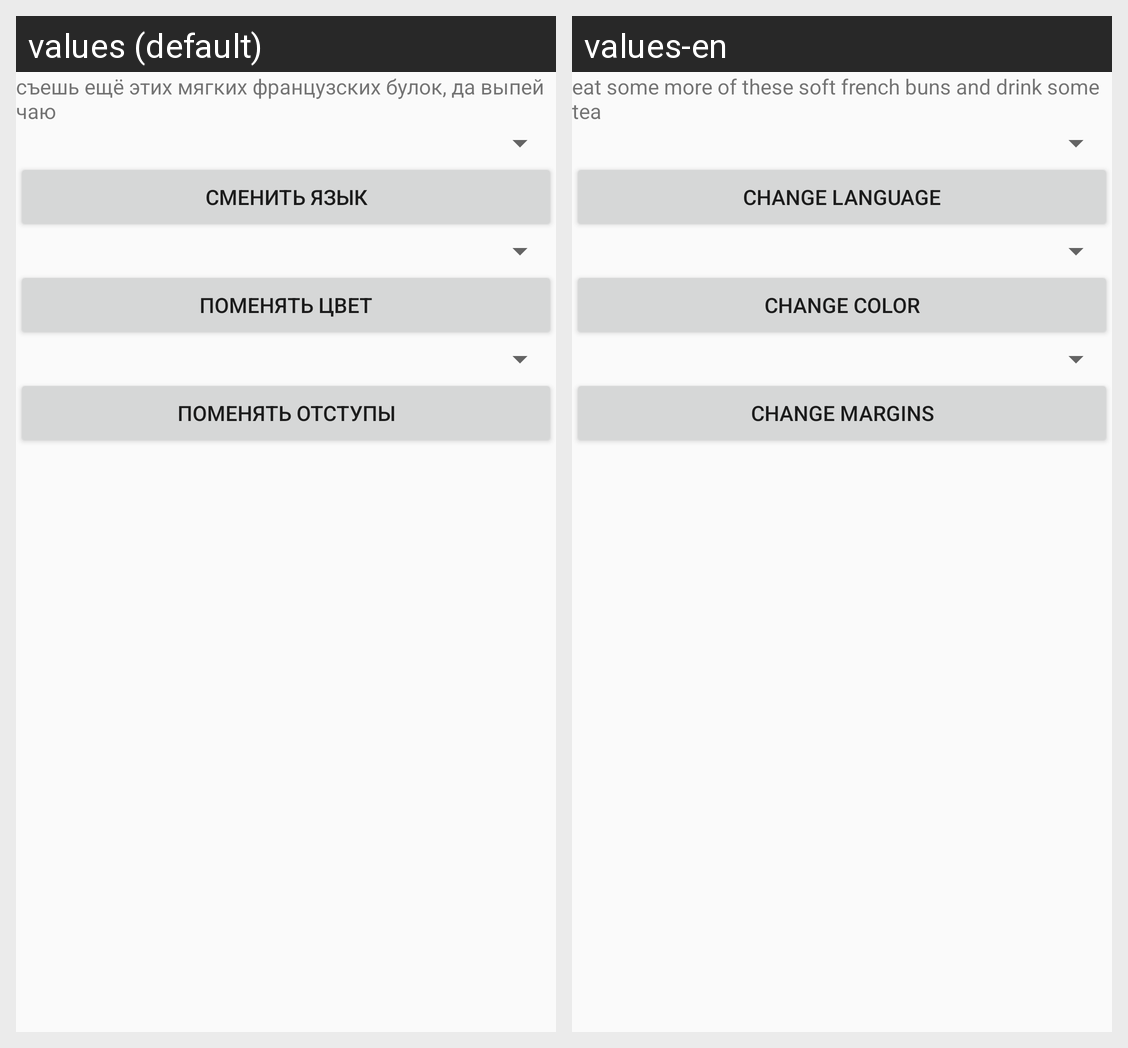

Strings drawn on this Android screen and how each of the app's shown locales translates them:
Android screen res/layout/activity_main.xml rendered under 2 locales, left to right: values (default), values-en. Device: Nexus 5 (rendered at 1080×1920; each locale shown at half size, 540×960, under a caption strip naming it); theme AppTheme.
Strings drawn on this screen, with the default value and each locale's value (text and hints the layout hard-codes, and strings that could not be matched under every locale, appear in the picture but are not listed):

text
  values: съешь ещё этих мягких французских булок, да выпей чаю
  values-en: eat some more of these soft french buns and drink some tea

change_language_ru
  values: Сменить язык
  values-en: Change language

change_color
  values: Поменять цвет
  values-en: Сhange color

change_margins
  values: Поменять отступы
  values-en: Change margins
